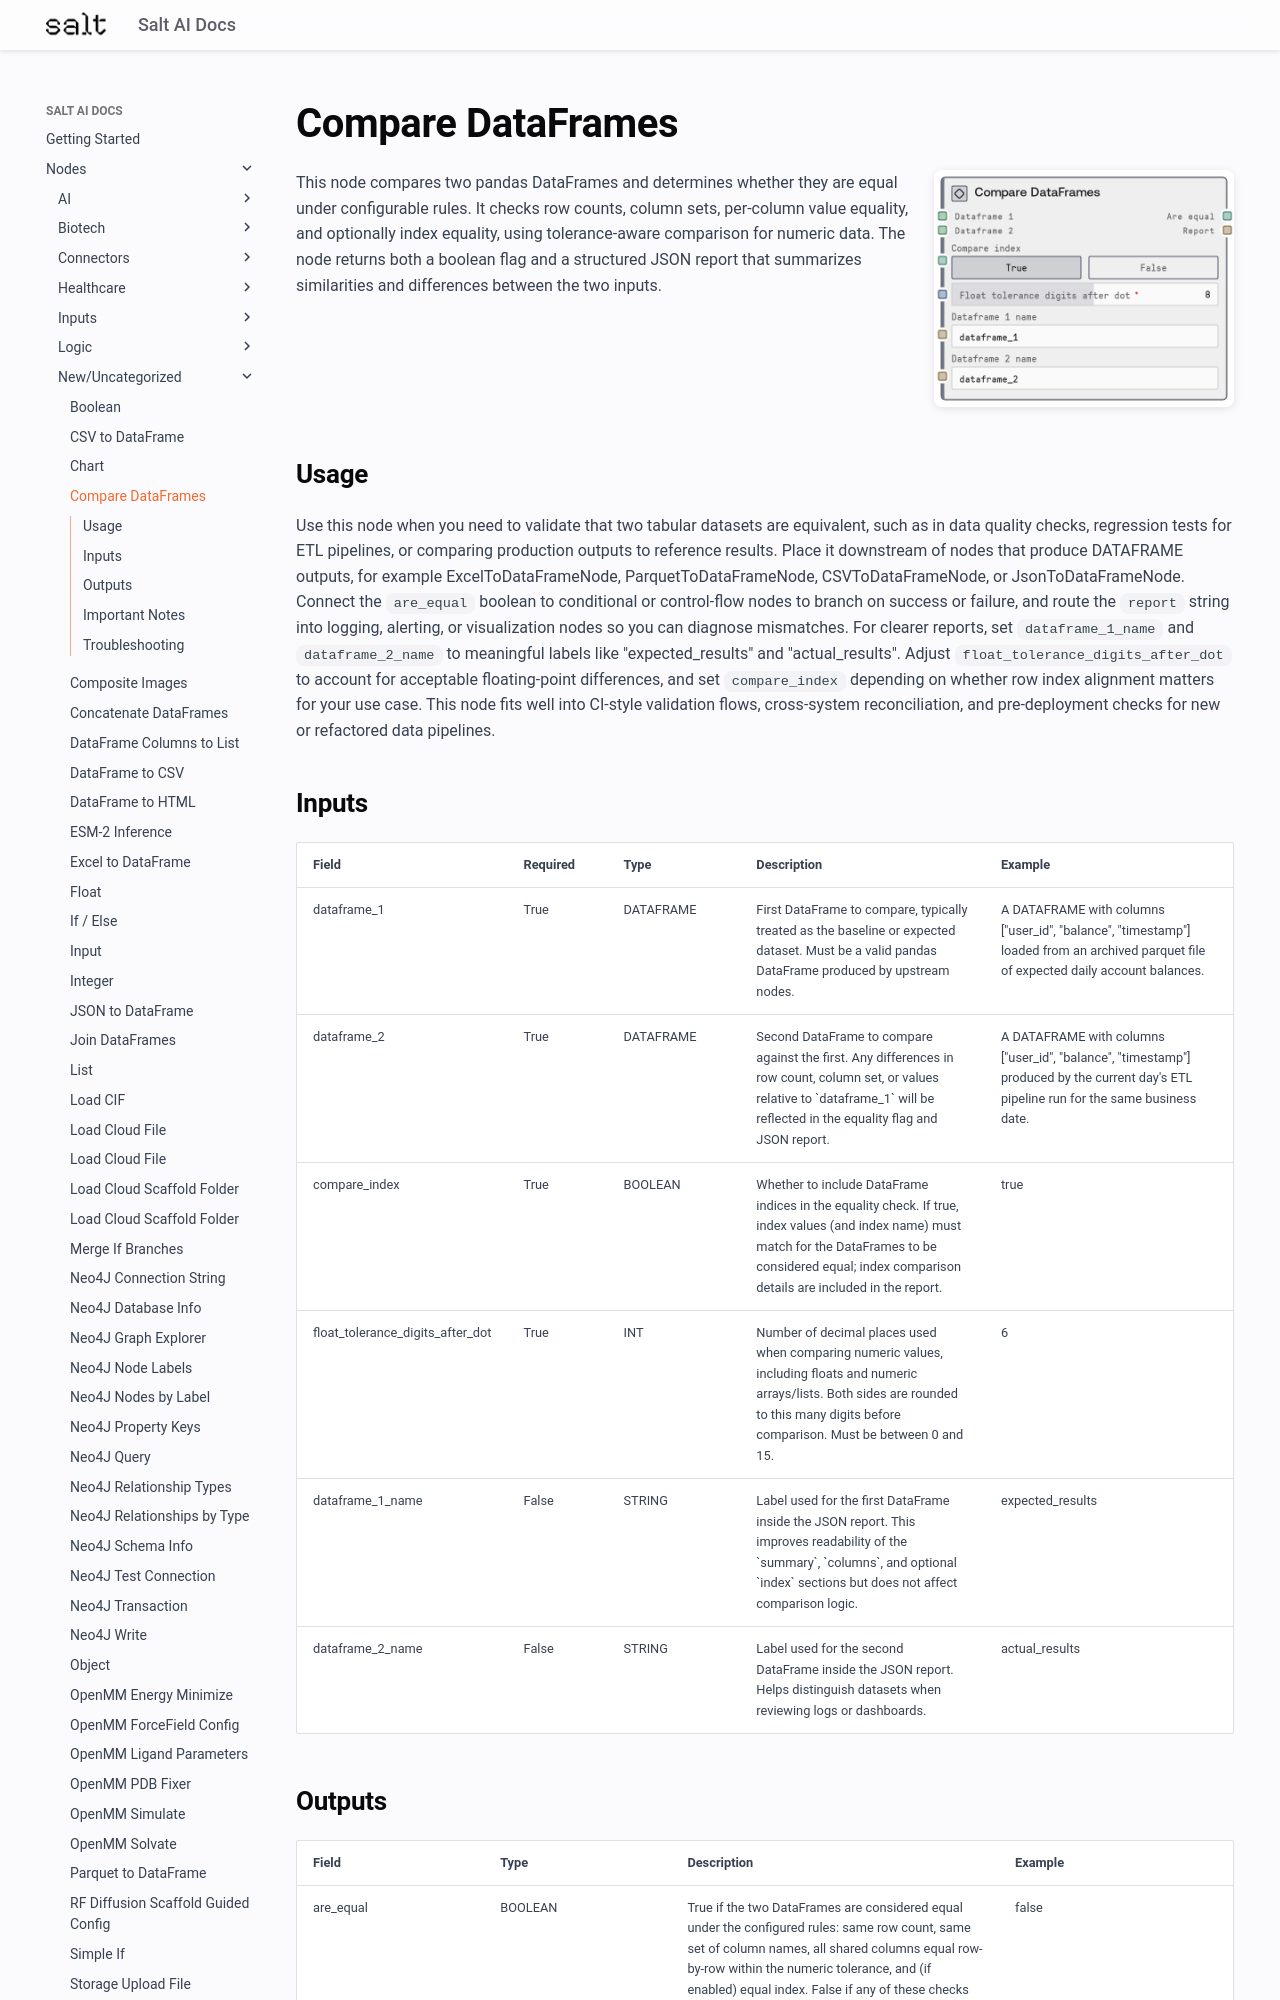

repository: get-salt-AI/SaltAI-Web-Docs · page: nodes/md/new-uncategorized/comparedataframesnode/index.html · generator: mkdocs

# Compare DataFrames

<div style="display: flex; gap: 20px; align-items: flex-start; margin-bottom: 20px;">
<div style="flex: 1; min-width: 0;">

This node compares two pandas DataFrames and determines whether they are equal under configurable rules. It checks row counts, column sets, per-column value equality, and optionally index equality, using tolerance-aware comparison for numeric data. The node returns both a boolean flag and a structured JSON report that summarizes similarities and differences between the two inputs.

</div>
<div style="flex: 0 0 300px;"><img src="../../../images/previews/new-uncategorized/comparedataframesnode.png" alt="Preview" style="width: 100%; border-radius: 8px; box-shadow: 0 2px 8px rgba(0,0,0,0.1);" /></div>
</div>

## Usage

Use this node when you need to validate that two tabular datasets are equivalent, such as in data quality checks, regression tests for ETL pipelines, or comparing production outputs to reference results. Place it downstream of nodes that produce DATAFRAME outputs, for example ExcelToDataFrameNode, ParquetToDataFrameNode, CSVToDataFrameNode, or JsonToDataFrameNode. Connect the `are_equal` boolean to conditional or control-flow nodes to branch on success or failure, and route the `report` string into logging, alerting, or visualization nodes so you can diagnose mismatches. For clearer reports, set `dataframe_1_name` and `dataframe_2_name` to meaningful labels like "expected_results" and "actual_results". Adjust `float_tolerance_digits_after_dot` to account for acceptable floating-point differences, and set `compare_index` depending on whether row index alignment matters for your use case. This node fits well into CI-style validation flows, cross-system reconciliation, and pre-deployment checks for new or refactored data pipelines.

## Inputs

<div style="overflow-x: auto;">
<table style="table-layout: fixed; width: 100%;">
<colgroup>
<col style="width: 15%;">
<col style="width: 10%;">
<col style="width: 15%;">
<col style="width: 30%;">
<col style="width: 30%;">
</colgroup>
<thead><tr><th>Field</th><th>Required</th><th>Type</th><th>Description</th><th>Example</th></tr></thead>
<tbody>
<tr><td style="word-wrap: break-word;">dataframe_1</td><td>True</td><td style="word-wrap: break-word;">DATAFRAME</td><td style="word-wrap: break-word;">First DataFrame to compare, typically treated as the baseline or expected dataset. Must be a valid pandas DataFrame produced by upstream nodes.</td><td style="word-wrap: break-word;">A DATAFRAME with columns ["user_id", "balance", "timestamp"] loaded from an archived parquet file of expected daily account balances.</td></tr>
<tr><td style="word-wrap: break-word;">dataframe_2</td><td>True</td><td style="word-wrap: break-word;">DATAFRAME</td><td style="word-wrap: break-word;">Second DataFrame to compare against the first. Any differences in row count, column set, or values relative to `dataframe_1` will be reflected in the equality flag and JSON report.</td><td style="word-wrap: break-word;">A DATAFRAME with columns ["user_id", "balance", "timestamp"] produced by the current day's ETL pipeline run for the same business date.</td></tr>
<tr><td style="word-wrap: break-word;">compare_index</td><td>True</td><td style="word-wrap: break-word;">BOOLEAN</td><td style="word-wrap: break-word;">Whether to include DataFrame indices in the equality check. If true, index values (and index name) must match for the DataFrames to be considered equal; index comparison details are included in the report.</td><td style="word-wrap: break-word;">true</td></tr>
<tr><td style="word-wrap: break-word;">float_tolerance_digits_after_dot</td><td>True</td><td style="word-wrap: break-word;">INT</td><td style="word-wrap: break-word;">Number of decimal places used when comparing numeric values, including floats and numeric arrays/lists. Both sides are rounded to this many digits before comparison. Must be between 0 and 15.</td><td style="word-wrap: break-word;">6</td></tr>
<tr><td style="word-wrap: break-word;">dataframe_1_name</td><td>False</td><td style="word-wrap: break-word;">STRING</td><td style="word-wrap: break-word;">Label used for the first DataFrame inside the JSON report. This improves readability of the `summary`, `columns`, and optional `index` sections but does not affect comparison logic.</td><td style="word-wrap: break-word;">expected_results</td></tr>
<tr><td style="word-wrap: break-word;">dataframe_2_name</td><td>False</td><td style="word-wrap: break-word;">STRING</td><td style="word-wrap: break-word;">Label used for the second DataFrame inside the JSON report. Helps distinguish datasets when reviewing logs or dashboards.</td><td style="word-wrap: break-word;">actual_results</td></tr>
</tbody>
</table>
</div>
